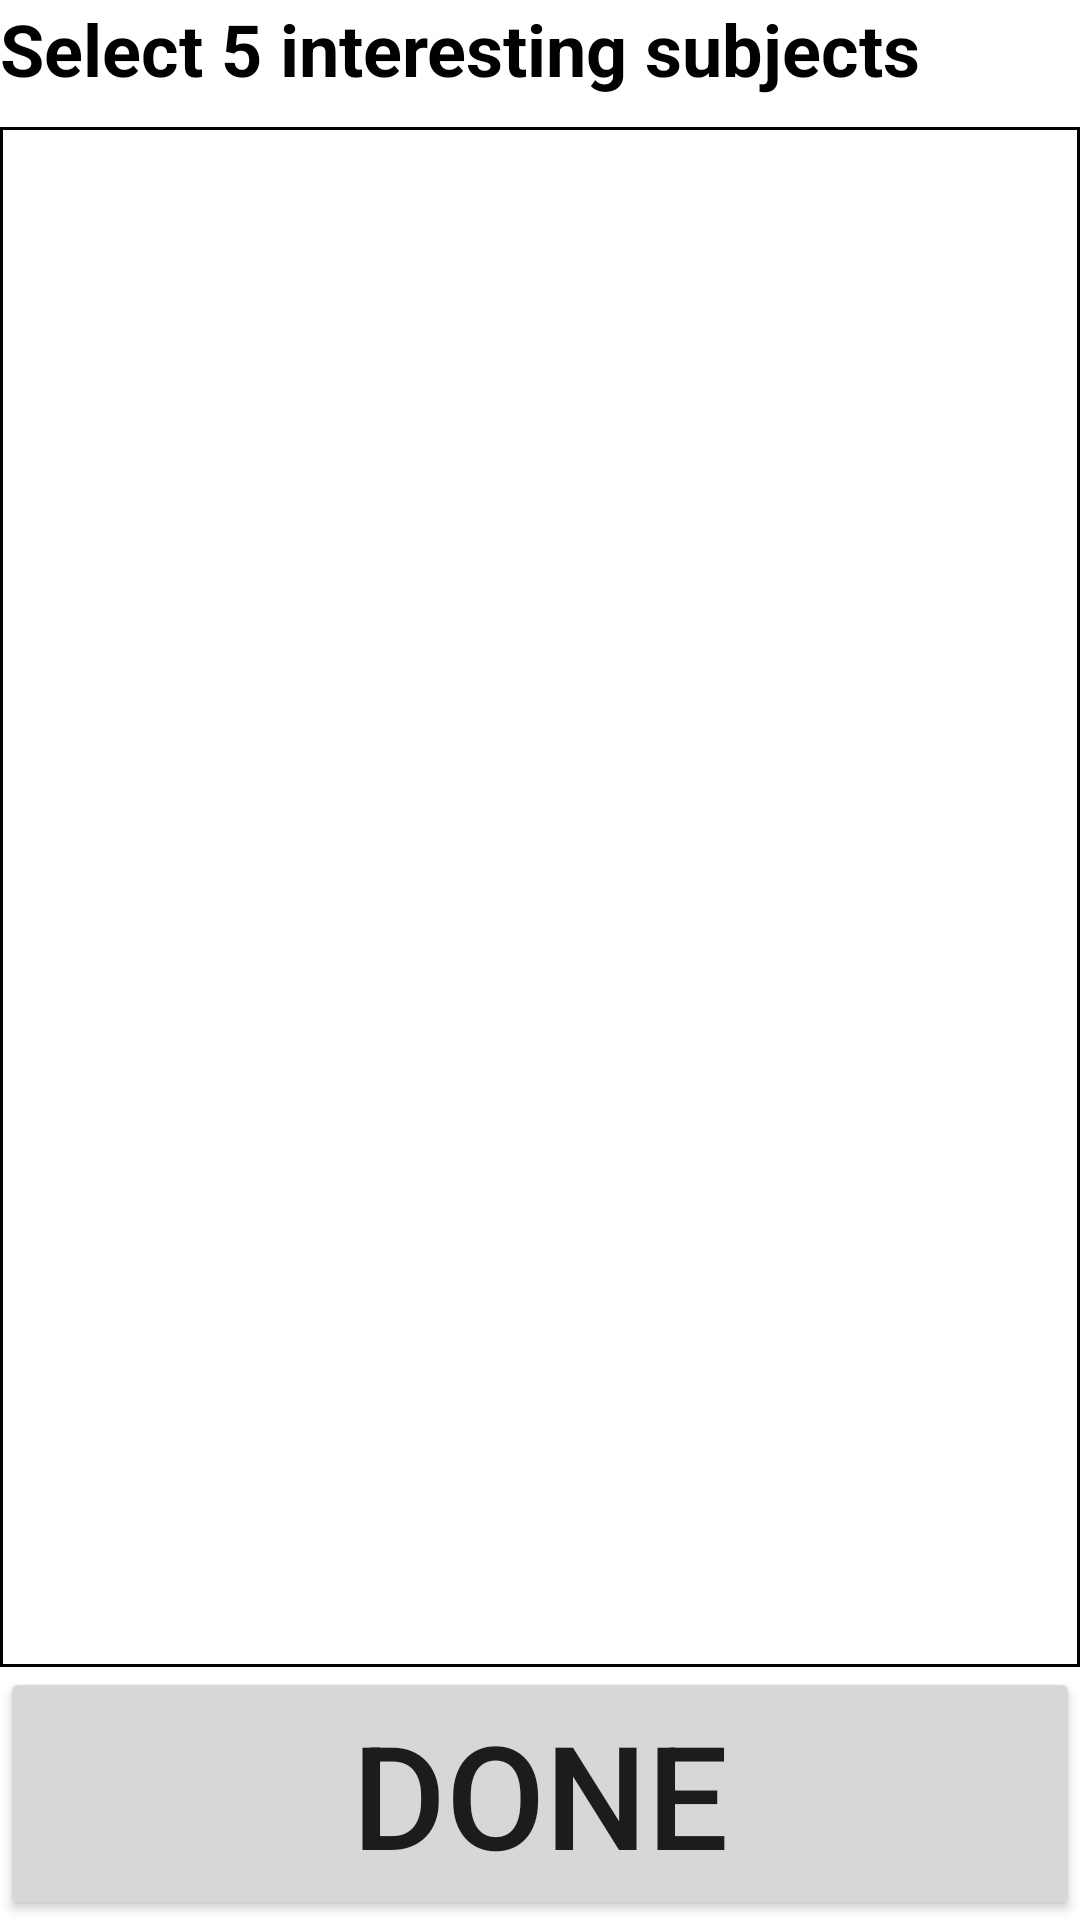

Layout XML and referenced resources for this Android screen:
<!-- AndroidManifest.xml: application theme Theme.CroudIntelligence -->
<!-- res/layout/activity_select_subject.xml -->
<?xml version="1.0" encoding="utf-8"?>
<RelativeLayout xmlns:android="http://schemas.android.com/apk/res/android"
    xmlns:tools="http://schemas.android.com/tools"
    android:layout_width="match_parent"
    tools:context=".SelectSubjectActivity"
    android:layout_height="match_parent">

    <TextView
        android:id="@+id/textview"
        android:layout_width="match_parent"
        android:layout_height="wrap_content"
        android:textSize="24sp"
        android:textStyle="bold"
        android:textColor="@color/black"
        android:text="Select 5 interesting subjects" />

    <ScrollView
        android:layout_marginTop="10dp"
        android:layout_below="@id/textview"
        android:layout_width="match_parent"
        android:layout_height="match_parent"
        android:layout_above="@id/btn_Done"
        android:fillViewport="true">

        <LinearLayout
            android:id="@+id/layout_home_linear"
            android:layout_width="match_parent"
            android:layout_height="match_parent"
            android:orientation="vertical"
            android:background="@drawable/border">


        </LinearLayout>

    </ScrollView>

    <Button
        android:id="@+id/btn_Done"
        android:layout_width="match_parent"
        android:layout_height="wrap_content"
        android:layout_alignParentBottom="true"
        android:text="Done"
        android:textSize="48sp" />
</RelativeLayout>
<!-- resources referenced by this layout -->
<resources>
  <!-- drawable border (drawable-v24) -->
  <?xml version="1.0" encoding="utf-8"?>
  <shape xmlns:android="http://schemas.android.com/apk/res/android"
      android:shape="rectangle">
      <solid android:color="@android:color/white" />
      <stroke
          android:width="1dp"
          android:color="@android:color/black" />
      <padding
          android:left="5dp"
          android:right="5dp"
          android:bottom="2dp"
          android:top="2dp" />
  </shape>
  <style name="Theme.CroudIntelligence" parent="Theme.MaterialComponents.DayNight.DarkActionBar">
          
          <item name="colorPrimary">@color/purple_500</item>
          <item name="colorPrimaryVariant">@color/purple_700</item>
          <item name="colorOnPrimary">@color/white</item>
          
          <item name="colorSecondary">@color/teal_200</item>
          <item name="colorSecondaryVariant">@color/teal_700</item>
          <item name="colorOnSecondary">@color/black</item>
          
          <item name="android:statusBarColor">?attr/colorPrimaryVariant</item>
          
      </style>
  <!-- not gathered from this repository: default colours our renderer supplied (Android Studio template values) -->
  <color name="purple_500">#FF6200EE</color>
  <color name="purple_700">#FF3700B3</color>
  <color name="teal_200">#FF03DAC5</color>
  <color name="teal_700">#FF018786</color>
  <color name="black">#FF000000</color>
  <color name="white">#FFFFFFFF</color>
</resources>
